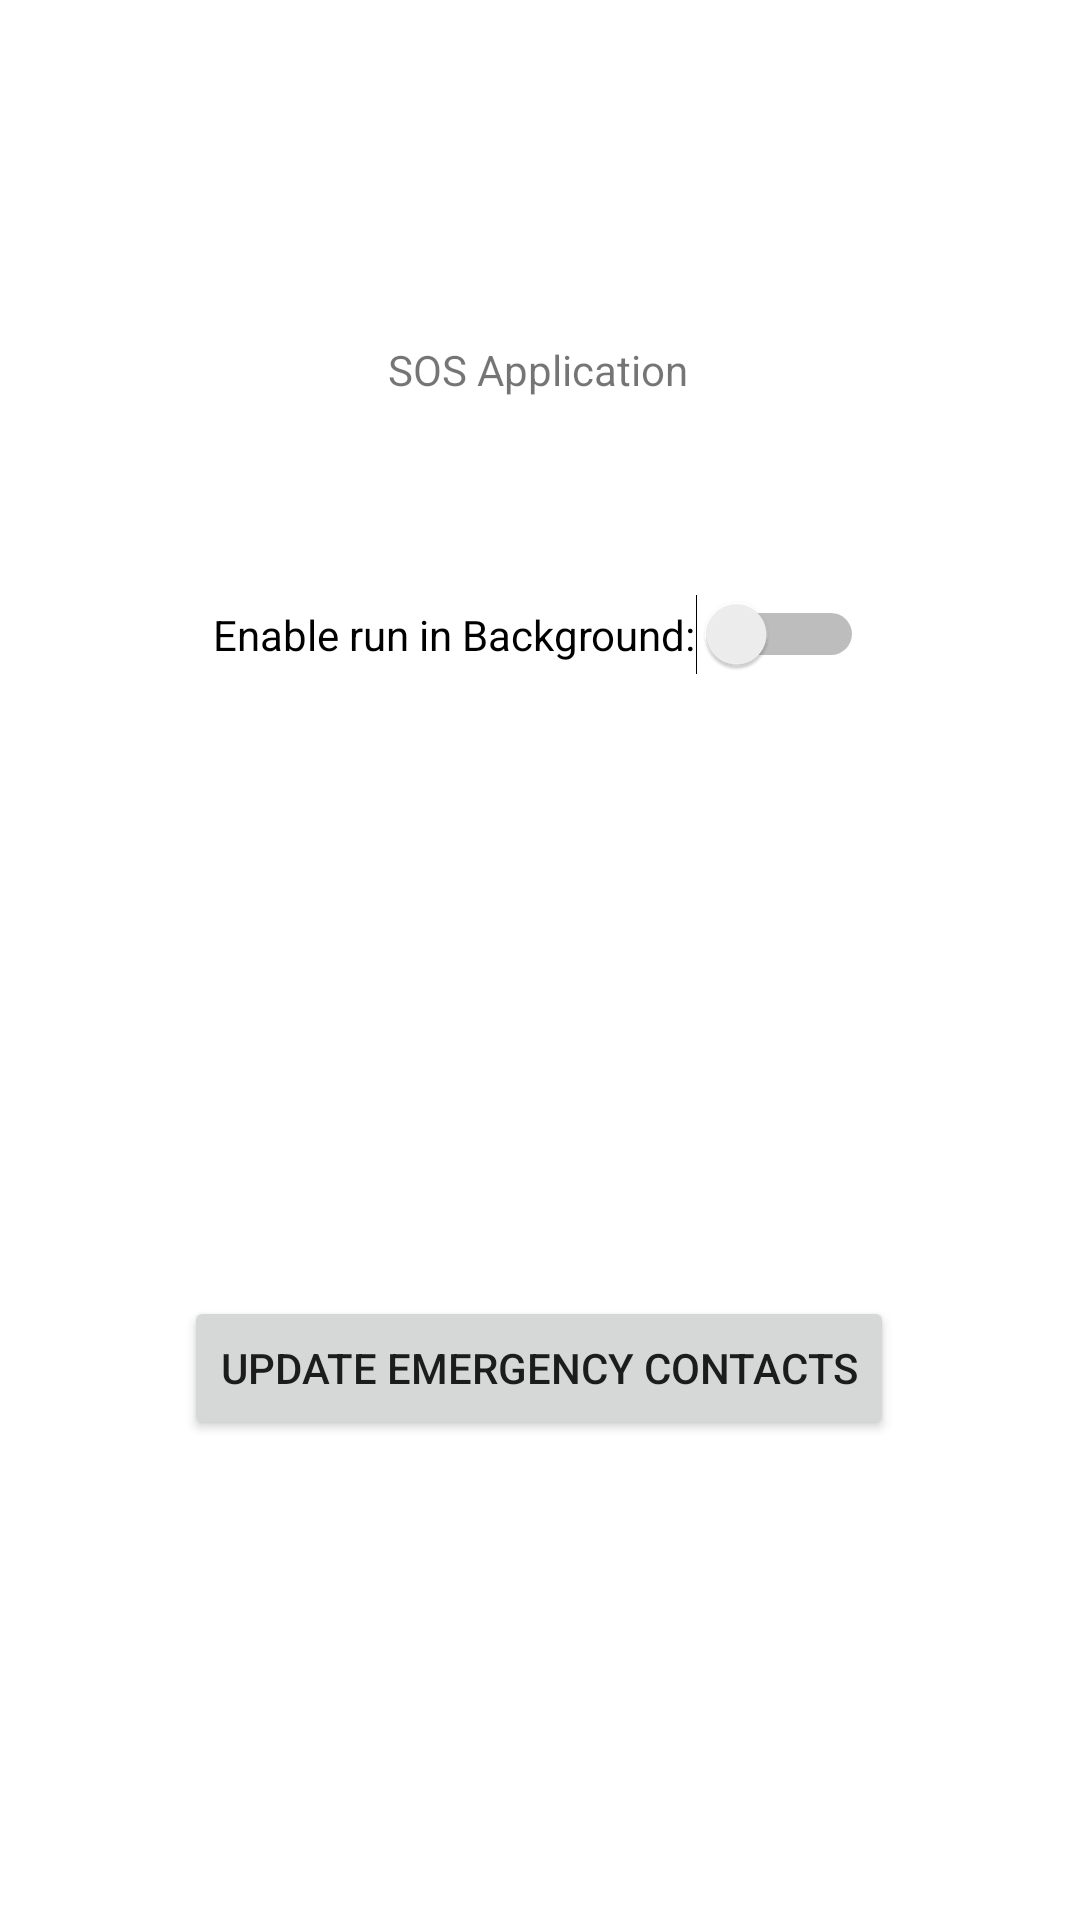

The Android layout XML behind this screen, and the referenced resources:
<!-- AndroidManifest.xml: application theme Theme.SOSApp -->
<!-- res/layout/activity_main.xml -->
<?xml version="1.0" encoding="utf-8"?>
<androidx.constraintlayout.widget.ConstraintLayout xmlns:android="http://schemas.android.com/apk/res/android"
    xmlns:app="http://schemas.android.com/apk/res-auto"
    xmlns:tools="http://schemas.android.com/tools"
    android:layout_width="match_parent"
    android:layout_height="match_parent"
    tools:context=".MainActivity">


    











    <TextView
        android:id="@+id/textView"
        android:layout_width="wrap_content"
        android:layout_height="wrap_content"
        android:text="SOS Application"
        app:layout_constraintBottom_toBottomOf="parent"
        app:layout_constraintHorizontal_bias="0.498"
        app:layout_constraintLeft_toLeftOf="parent"
        app:layout_constraintRight_toRightOf="parent"
        app:layout_constraintTop_toTopOf="parent"
        app:layout_constraintVertical_bias="0.183" />

    <Switch
        android:id="@+id/switch1"
        android:layout_width="wrap_content"
        android:layout_height="wrap_content"
        android:checked="false"
        android:switchMinWidth="56dp"
        android:text="Enable run in Background:"
        android:textOff="OFF"
        android:textOn="ON"
        app:layout_constraintBottom_toBottomOf="parent"
        app:layout_constraintEnd_toEndOf="parent"
        app:layout_constraintHorizontal_bias="0.497"
        app:layout_constraintStart_toStartOf="parent"
        app:layout_constraintTop_toTopOf="parent"
        app:layout_constraintVertical_bias="0.323" />

    <Button
        android:id="@+id/UpdateContacts"
        android:layout_width="wrap_content"
        android:layout_height="wrap_content"
        android:text="Update Emergency Contacts"
        app:layout_constraintBottom_toBottomOf="parent"
        app:layout_constraintEnd_toEndOf="parent"
        app:layout_constraintHorizontal_bias="0.498"
        app:layout_constraintStart_toStartOf="parent"
        app:layout_constraintTop_toTopOf="parent"
        app:layout_constraintVertical_bias="0.73" />

</androidx.constraintlayout.widget.ConstraintLayout>
<!-- resources referenced by this layout -->
<resources>
  <style name="Theme.SOSApp" parent="Theme.MaterialComponents.DayNight.DarkActionBar">
          
          <item name="colorPrimary">@color/purple_500</item>
          <item name="colorPrimaryVariant">@color/purple_700</item>
          <item name="colorOnPrimary">@color/white</item>
          
          <item name="colorSecondary">@color/teal_200</item>
          <item name="colorSecondaryVariant">@color/teal_700</item>
          <item name="colorOnSecondary">@color/black</item>
          
          <item name="android:statusBarColor" tools:targetApi="l">?attr/colorPrimaryVariant</item>
          
      </style>
  <!-- not gathered from this repository: default colours our renderer supplied (Android Studio template values) -->
  <color name="purple_500">#FF6200EE</color>
  <color name="purple_700">#FF3700B3</color>
  <color name="teal_200">#FF03DAC5</color>
  <color name="teal_700">#FF018786</color>
  <color name="black">#FF000000</color>
  <color name="white">#FFFFFFFF</color>
</resources>
